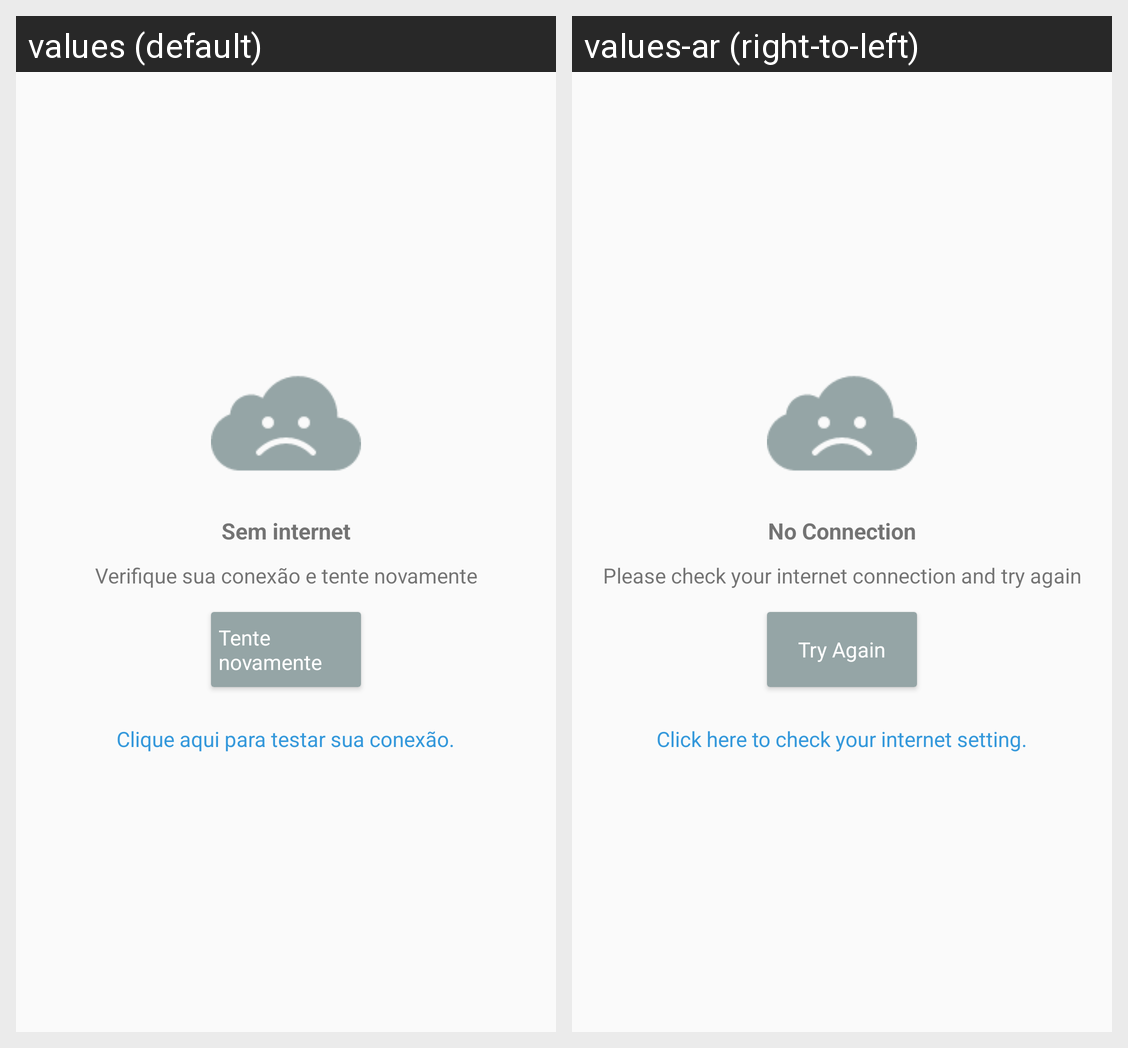

Here is an Android app screen in its default locale and in the app's own translations. Write out the translated-string differences for the strings that appear on this screen.
Android screen res/layout/fragment_internet_connectivity.xml rendered under 2 locales, left to right: values (default), values-ar (right-to-left). Device: Nexus 5 (rendered at 1080×1920; each locale shown at half size, 540×960, under a caption strip naming it); theme AppTheme.
Strings drawn on this screen, with the default value and each locale's value (text and hints the layout hard-codes, and strings that could not be matched under every locale, appear in the picture but are not listed):

NO_INTERNET_DIALOG_FRAGMENT__no_connection
  values: Sem internet
  values-ar: No Connection

NO_INTERNET_DIALOG_FRAGMENT__please_check_your_internet_connectivity_and_try_again
  values: Verifique sua conexão e tente novamente
  values-ar: Please check your internet connection and try again

NO_INTERNET_DIALOG_FRAGMENT__try_again
  values: Tente novamente
  values-ar: Try Again

NO_INTERNET_DIALOG_FRAGMENT__click_here_to_check_your_internet_setting
  values: Clique aqui para testar sua conexão.
  values-ar: Click here to check your internet setting.
